Photos from the image-classification dataset "real_herlev" in the GitHub repository codegen2346/cervical-cancer-detection-ai. Its 2 classes are: abnormal, normal.

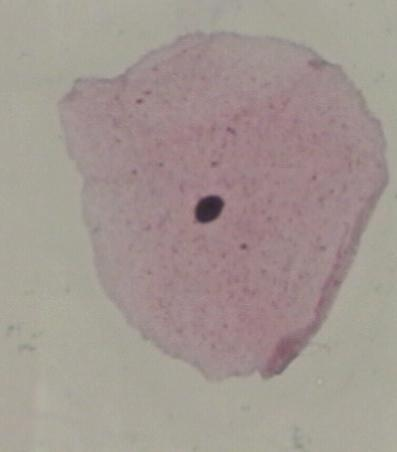
Label: normal

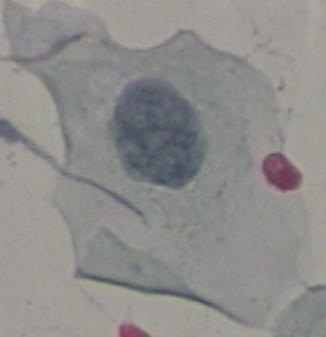
Label: abnormal

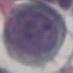
Label: abnormal

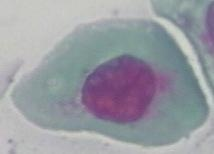
Label: normal

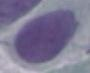
Label: abnormal

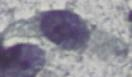
Label: abnormal
